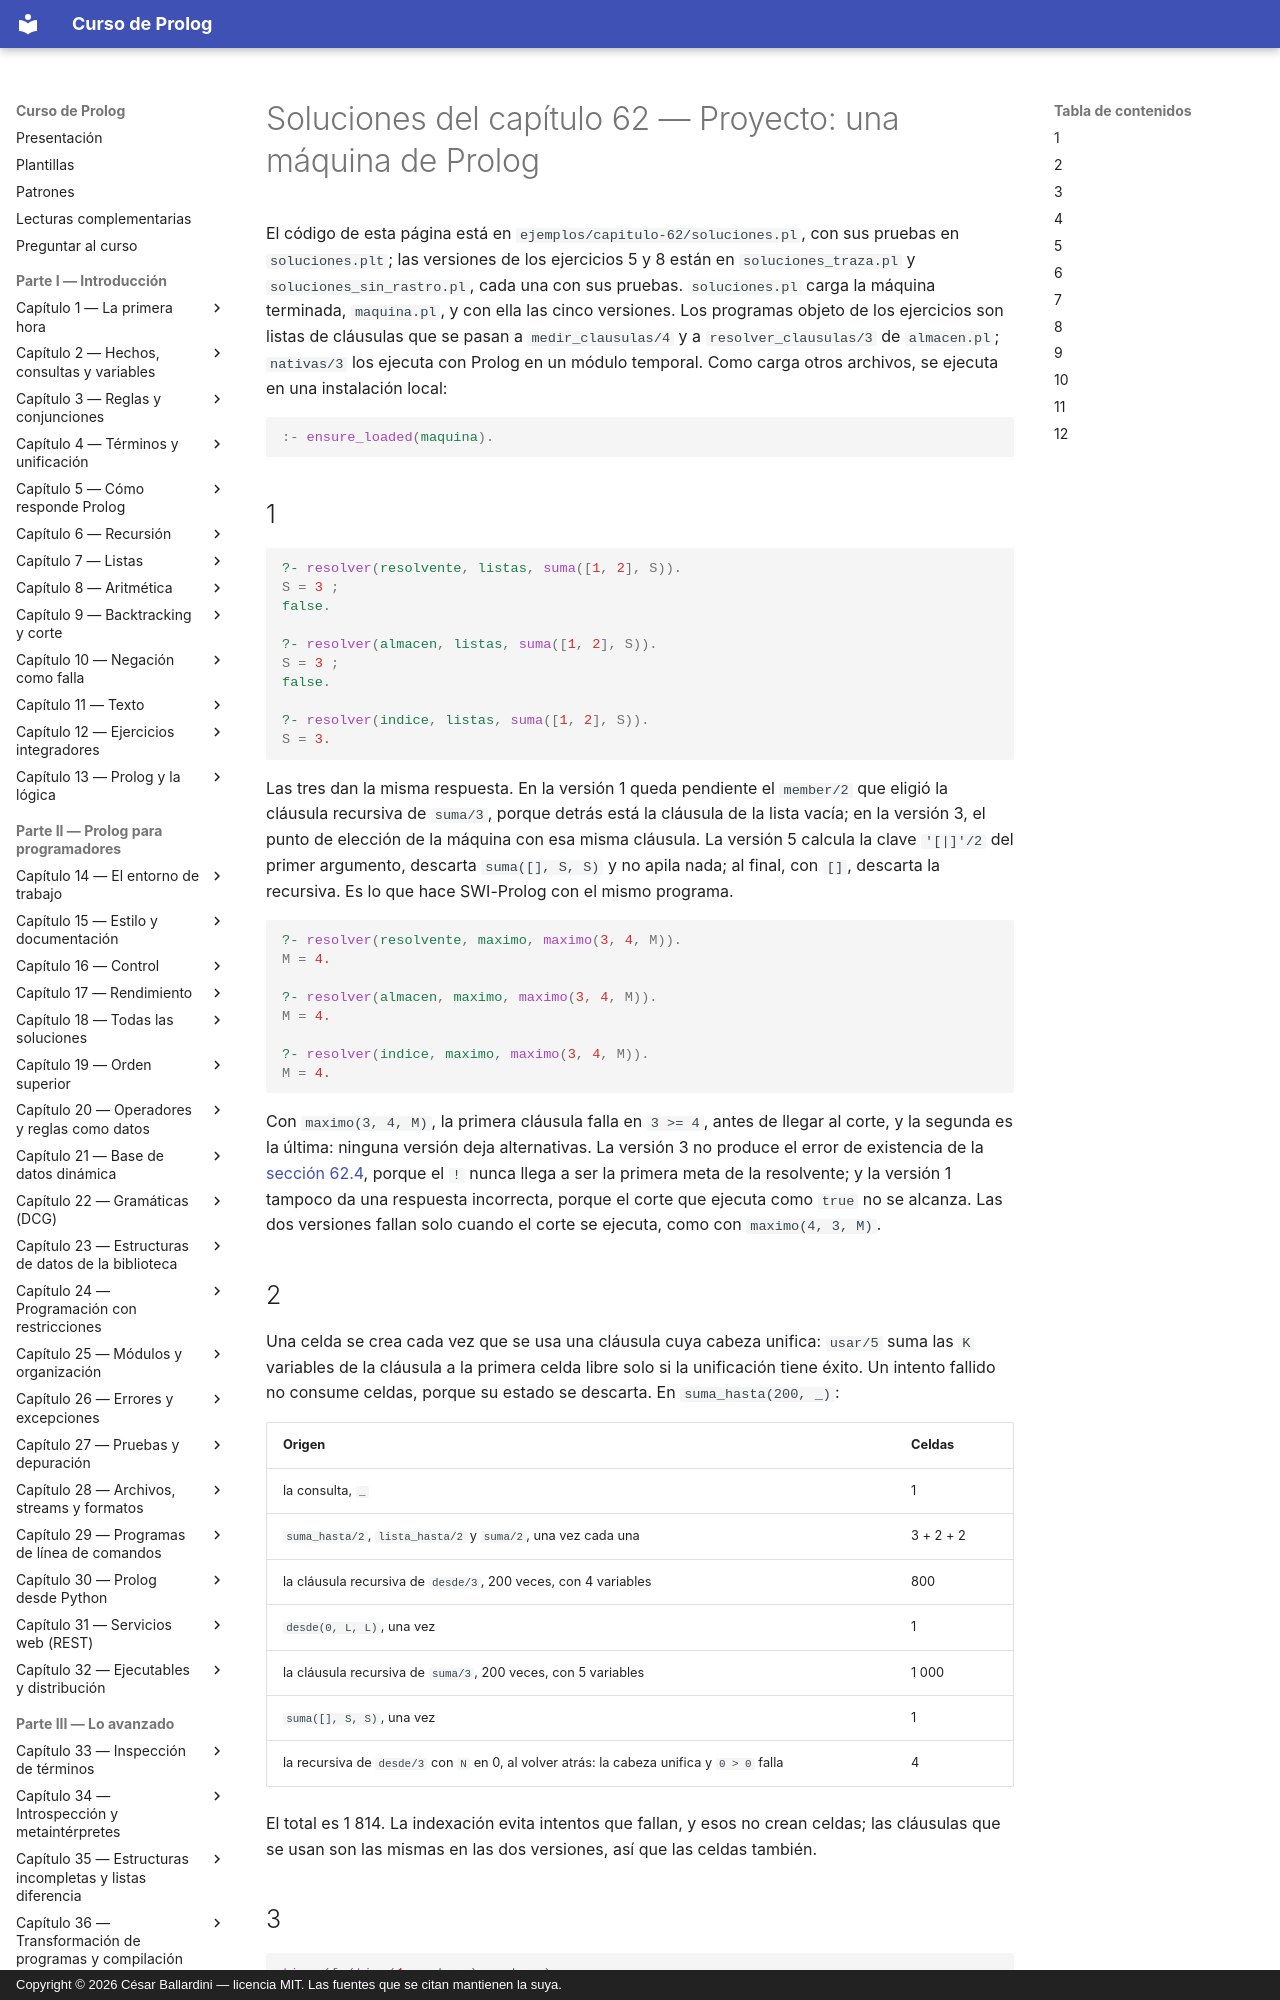

repository: CesarBallardini/curso-de-prolog · page: capitulo-62-proyecto-maquina-prolog/soluciones/index.html · generator: mkdocs · copyright: Copyright © 2026 César Ballardini — licencia MIT. Las fuentes que se citan mantienen la suya.

# Soluciones del capítulo 62 — Proyecto: una máquina de Prolog

El código de esta página está en `ejemplos/capitulo-62/soluciones.pl`, con
sus pruebas en `soluciones.plt`; las versiones de los ejercicios 5 y 8 están
en `soluciones_traza.pl` y `soluciones_sin_rastro.pl`, cada una con sus
pruebas. `soluciones.pl` carga la máquina terminada, `maquina.pl`, y con
ella las cinco versiones. Los programas objeto de los ejercicios son listas
de cláusulas que se pasan a `medir_clausulas/4` y a `resolver_clausulas/3`
de `almacen.pl`; `nativas/3` los ejecuta con Prolog en un módulo temporal.
Como carga otros archivos, se ejecuta en una instalación local:

<!-- ejemplo: capitulo-62/soluciones.pl fragmento: :- ensure_loaded(maquina). .. :- ensure_loaded(maquina). -->
```prolog
:- ensure_loaded(maquina).
```

## 1

```prolog
?- resolver(resolvente, listas, suma([1, 2], S)).
S = 3 ;
false.

?- resolver(almacen, listas, suma([1, 2], S)).
S = 3 ;
false.

?- resolver(indice, listas, suma([1, 2], S)).
S = 3.
```

Las tres dan la misma respuesta. En la versión 1 queda pendiente el
`member/2` que eligió la cláusula recursiva de `suma/3`, porque detrás está
la cláusula de la lista vacía; en la versión 3, el punto de elección de la
máquina con esa misma cláusula. La versión 5 calcula la clave `'[|]'/2` del
primer argumento, descarta `suma([], S, S)` y no apila nada; al final, con
`[]`, descarta la recursiva. Es lo que hace SWI-Prolog con el mismo programa.

```prolog
?- resolver(resolvente, maximo, maximo(3, 4, M)).
M = 4.

?- resolver(almacen, maximo, maximo(3, 4, M)).
M = 4.

?- resolver(indice, maximo, maximo(3, 4, M)).
M = 4.
```

Con `maximo(3, 4, M)`, la primera cláusula falla en `3 >= 4`, antes de
llegar al corte, y la segunda es la última: ninguna versión deja
alternativas. La versión 3 no produce el error de existencia de la
[sección 62.4](alternativas.md#624-celdas-almacen-y-rastro), porque el `!` nunca llega a ser la primera meta de la
resolvente; y la versión 1 tampoco da una respuesta incorrecta, porque el
corte que ejecuta como `true` no se alcanza. Las dos versiones fallan solo
cuando el corte se ejecuta, como con `maximo(4, 3, M)`.

## 2

Una celda se crea cada vez que se usa una cláusula cuya cabeza unifica:
`usar/5` suma las `K` variables de la cláusula a la primera celda libre solo
si la unificación tiene éxito. Un intento fallido no consume celdas, porque
su estado se descarta. En `suma_hasta(200, _)`:

| Origen | Celdas |
|---|---|
| la consulta, `_` | 1 |
| `suma_hasta/2`, `lista_hasta/2` y `suma/2`, una vez cada una | 3 + 2 + 2 |
| la cláusula recursiva de `desde/3`, 200 veces, con 4 variables | 800 |
| `desde(0, L, L)`, una vez | 1 |
| la cláusula recursiva de `suma/3`, 200 veces, con 5 variables | 1 000 |
| `suma([], S, S)`, una vez | 1 |
| la recursiva de `desde/3` con `N` en 0, al volver atrás: la cabeza unifica y `0 > 0` falla | 4 |

El total es 1 814. La indexación evita intentos que fallan, y esos no crean
celdas; las cláusulas que se usan son las mismas en las dos versiones, así
que las celdas también.
